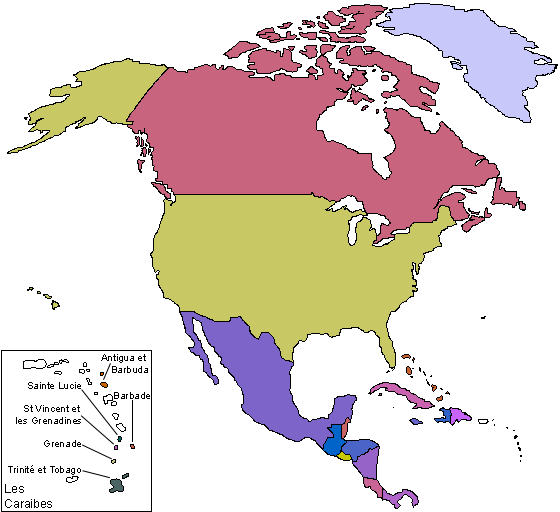

Data behind this chart, as committed beside it:
code, rvb_fond, nom, poly
ag, 200-100-0, Antigua et Barbuda, 99,370,99,388,106,389,109,388,110,385,10…
bs, 200-100-50, Bahamas, 400,354,407,377,432,392,436,404,445,401,…
bb, 200-100-75, Barbade, 128,442,137,443,137,450,133,453,128,449
bz, 200-100-100, Bélize, 348,417,345,419,345,421,341,424,341,438,…
ca, 200-100-125, Canada, 173,194,312,193,338,201,352,197,356,201,…
cr, 200-100-150, Costa Rica, 363,477,377,479,382,487,382,498,377,497,…
cu, 200-100-175, Cuba, 368,388,384,380,397,382,407,388,426,397,…
dm, 200-100-250, Dominique, 449,408,452,415,450,416,451,425,453,426,…
sv, 200-200-0, Salvador, 336,456,338,454,341,451,345,454,350,454,…
us, 200-200-100, Etats-Unis, 173,194,312,194,335,201,345,205,365,211,…
gd, 200-200-125, Grenade, 113,457,118,458,116,465,110,465,107,462
gl, 200-200-250, Groenland, 113,457,118,458,116,465,110,465,107,462
gt, 0-100-200, Guatémala, 327,427,331,427,332,424,341,424,341,438,…
ht, 50-100-200, Haïti, 449,409,451,414,450,415,450,423,446,421,…
hn, 75-100-200, Honduras, 346,440,346,443,342,447,342,451,345,454,…
jm, 100-100-200, Jamaïque, 408,418,416,417,425,422,424,426,411,426
mx, 125-100-200, Mexique, 179,311,185,333,194,344,188,347,190,352,…
ni, 150-100-200, Nicaragua, 352,461,356,461,357,456,360,456,362,454,…
pa, 175-100-200, Panama, 382,500,382,487,393,495,402,488,413,491,…
vc, 200-100-200, Saint Vincent et les Grenadines, 114,444,120,445,118,452,112,451
lc, 0-100-100, Sainte Lucie, 118,434,115,439,117,443,120,444,123,443,…
tt, 75-100-100, Trinité et Tobago, 108,479,113,476,120,477,122,471,131,472,…
0, 255-255-255, , 
